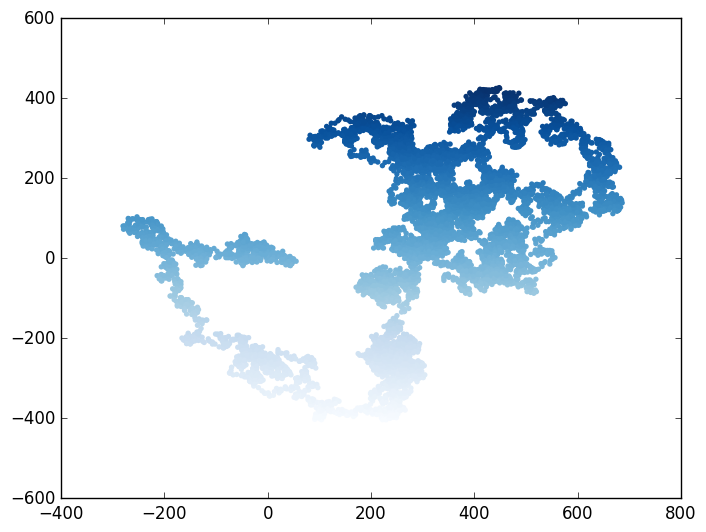

Write the Python code that produced this figure.
import matplotlib.pyplot as plt
from random import choice

class RandomWalk:
    def __init__(self,num=5000):
        self.num = num
        
        #Walk starting from 0,0
        self.x_val = [0]
        self.y_val = [0]
        
    def path(self):
        for _ in range(self.num):
            left_right = [-1,1] #if u remove -1 it will go only right
            up_down = [1,-1] #only up , so it won't be random but it awesome to see this shit
            
            x_dir = choice(left_right) # -1
            y_dir = choice(up_down)
            
            distance = [0,1,2,3,4,5,6,7,8,9] #Let's highest be 5 and lowest be None
            x_dis = choice(distance) #4
            y_dis = choice(distance)
            
            x_step = x_dir * x_dis #-4
            y_step = y_dir * y_dis
            
            #Skip if u don't move
            if x_step == 0 and y_step == 0:
                continue
            
            #new steps = 0-4 = -4
            x=self.x_val[-1] + x_step
            y=self.y_val[-1] + y_step
            
            #Appending to the list x_val = [0,-4....]
            self.x_val.append(x)
            self.y_val.append(y)
            
    def show(self):
        for i in range(len(self.x_val)):
            
            print(f"(x,y)=({self.x_val[i]},{self.y_val[i]}) {'x' if self.x_val[i]==self.y_val[i] else ''}")
        
rw = RandomWalk(10000)
rw.path()
rw.show()

plt.style.use('classic')
fig , ax = plt.subplots()
ax.scatter(rw.x_val,rw.y_val,s=15,c=rw.y_val,cmap=plt.cm.Blues,edgecolors='none')

plt.show()     

plt.savefig('p2.1.Random_picture.png',bbox_inches='tight')      
